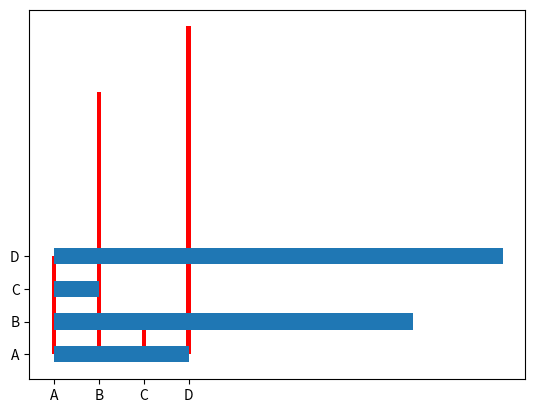

This chart was generated by the following Python code:
import numpy as np 
import matplotlib.pyplot  as plt

x = np.array(["A", "B", "C", "D"])
y = np.array([3, 8, 1, 10])

plt.bar(x,y,color = 'red',width = 0.1)

plt.show()

#horizontal bar 
plt.barh(x,y,height = 0.5)

plt.show()
